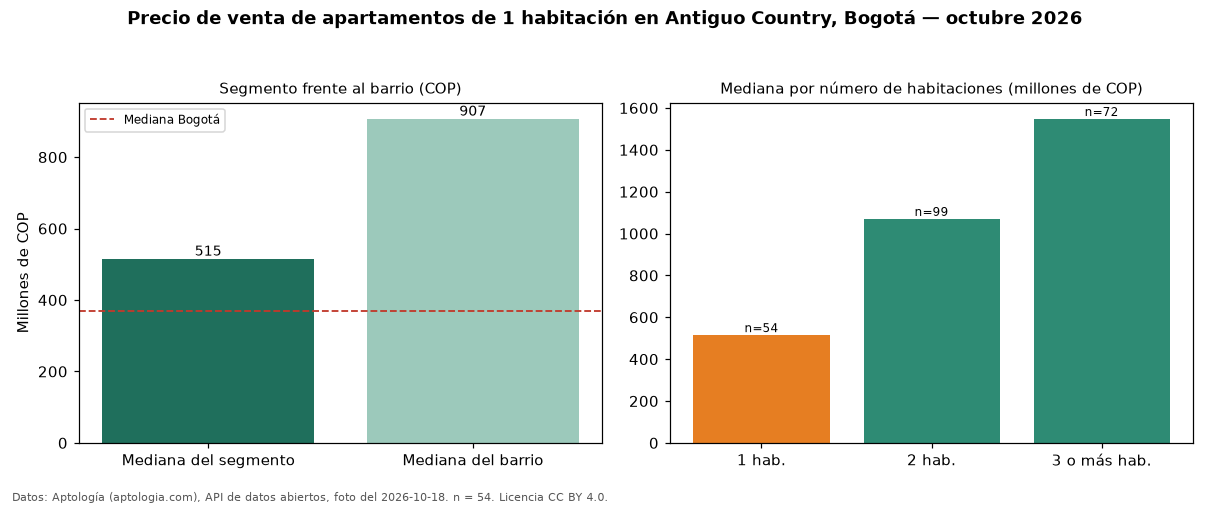

Values plotted in this chart, from the file beside it:
seccion, metrica, valor_cop, n
precio, mediana, 515000000, 54
habitaciones, 1, 515000000, 54
habitaciones, 2, 1070000000, 99
habitaciones, 3+, 1547500000, 72
barrio, mediana_barrio_todos_los_tamanos, 906880000, 225
ciudad, mediana_ciudad, 369000000, 
fuente, fecha_foto, 2026-10-18, 
fuente, atribucion, https://www.aptologia.com/venta/bogota/a…, 
